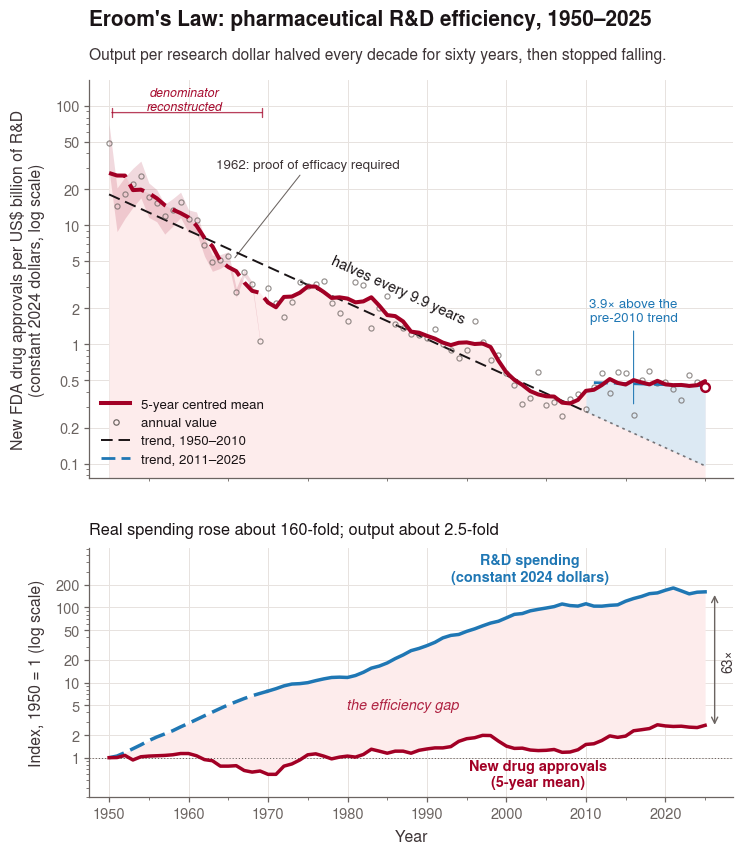

Source code (Python):
#!/usr/bin/env python3
"""
Eroom's Law, 1950-2025 : dataset, figure and CSV, end to end.

    python3 eroom_law_build.py          # writes into the current directory
    EROOM_OUTDIR=/some/dir python3 eroom_law_build.py

Writes eroom_law_1950_2025.{png,pdf,csv}. Requires numpy, pandas, matplotlib.
See eroom_law_notes.md for provenance, caveats and how to read the figure.
"""


import os
import numpy as np
import pandas as pd

OUTDIR = os.environ.get("EROOM_OUTDIR", ".")

YEARS = np.arange(1950, 2026)

# ---------------------------------------------------------------------------
# 1. NUMERATOR: FDA new drug approvals (NMEs + new therapeutic biologics)
# ---------------------------------------------------------------------------
# 1950-1992: FDA History Office, "Summary of NDA Approvals & Receipts, 1938 to
#   the present", New Molecular Entities column. Underlying sources are the FDA
#   Annual Reports (1950-1976), the CDER "Offices of Drug Evaluation:
#   Statistical Report" typescript (1951-1989), and de Haen's "Compilation of
#   New Drugs" (1940-1950).  Note: data through 1976 are fiscal years
#   (1 Jul - 30 Jun); calendar years thereafter.
# 1993-2025: FDA CDER "Novel Drug Approvals" (NMEs approved under an NDA plus
#   new therapeutic biologics approved under a BLA).
#
# The two series agree exactly in every overlapping year 1993-2022 except 2013
# (FDA History Office lists 29; CDER's novel-drugs page lists 27). We take the
# CDER value from 1993 on, which is the series FDA publishes as its headline
# count and which readers can check directly.

APPROVALS = {
    1950: 32, 1951: 10, 1952: 14, 1953: 19, 1954: 25, 1955: 19, 1956: 19,
    1957: 16, 1958: 20, 1959: 26, 1960: 21, 1961: 23, 1962: 16, 1963: 13,
    1964: 15, 1965: 18, 1966: 10, 1967: 16, 1968: 14, 1969: 5,  1970: 15,
    1971: 12, 1972: 10, 1973: 14, 1974: 21, 1975: 20, 1976: 22, 1977: 25,
    1978: 17, 1979: 14, 1980: 12, 1981: 27, 1982: 28, 1983: 14, 1984: 22,
    1985: 30, 1986: 20, 1987: 21, 1988: 21, 1989: 22, 1990: 23, 1991: 30,
    1992: 26,
    # --- CDER Novel Drug Approvals from here ---
    1993: 25, 1994: 22, 1995: 28, 1996: 53, 1997: 39, 1998: 30, 1999: 35,
    2000: 27, 2001: 24, 2002: 17, 2003: 21, 2004: 36, 2005: 20, 2006: 22,
    2007: 18, 2008: 24, 2009: 26, 2010: 21, 2011: 30, 2012: 39, 2013: 27,
    2014: 41, 2015: 45, 2016: 22, 2017: 46, 2018: 59, 2019: 48, 2020: 53,
    2021: 50, 2022: 37, 2023: 55, 2024: 50, 2025: 46,
}

def approvals_source(y):
    if y <= 1992:
        return "FDA History Office, NDA Approvals & Receipts 1938-present (NME column)"
    return "FDA CDER, Novel Drug Approvals"

# ---------------------------------------------------------------------------
# 2. DENOMINATOR: PhRMA member company total R&D, nominal US$ millions
# ---------------------------------------------------------------------------
# 1983-2021: PhRMA Annual Membership Survey 2022, Table 1 ("Total R&D"),
#            reported verbatim.
PHRMA_REPORTED = {
    1983:  3217.6, 1984:  3578.8, 1985:  4077.6, 1986:  4740.1, 1987:  5502.2,
    1988:  6537.5, 1989:  7330.0, 1990:  8420.3, 1991:  9705.4, 1992: 11467.9,
    1993: 12740.0, 1994: 13449.4, 1995: 15207.4, 1996: 16905.6, 1997: 18958.1,
    1998: 20966.9, 1999: 22690.7, 2000: 26030.8, 2001: 29772.7, 2002: 31012.2,
    2003: 34453.3, 2004: 37018.1, 2005: 39857.9, 2006: 42973.5, 2007: 47903.1,
    2008: 47383.1, 2009: 46441.6, 2010: 50709.8, 2011: 48645.0, 2012: 49587.6,
    2013: 51613.6, 2014: 53253.2, 2015: 59642.4, 2016: 65538.3, 2017: 71399.4,
    2018: 79602.8, 2019: 82956.3, 2020: 91126.3, 2021: 102288.4,
}

# 2022: derived from PhRMA Annual Membership Survey 2023 -- Total Sales
#       $529,192.4M x Total R&D as a % of Total Sales 19.1%. This identity
#       reproduces the reported 2021 total to within 0.1%, so it is a faithful
#       recovery of the published figure rather than a guess.
RD_2022 = 0.191 * 529192.4          # = 101,075.7

# 2023, 2024: PhRMA Annual Membership Survey (2024 and 2025 editions), as
#       reported in secondary compilations of the survey.
RD_2023 = 96000.0
RD_2024 = 104000.0

# 2025: the PhRMA survey covering 2025 is not yet in hand. Carried forward at
#       the 2023-2024 growth rate, damped. Flagged provisional; rendered as an
#       open point in the figure.
RD_2025 = 108000.0

# Pre-1983 reconstruction. The PhRMA/PMA survey begins in 1970; nothing
# comparable exists for the 1950s and 1960s, which is why Scannell et al.
# also had to estimate this stretch. Anchors used here:
#   1980 = $2.0B   PhRMA Industry Profile (reported)
#   1970 = $0.62B  implied by PhRMA's own reported average nominal growth in
#                  total R&D since 1970 (10.6%/yr compounding to the reported
#                  2021 total), and consistent with published PMA survey figures
# Between anchors: log-linear interpolation.
# Before 1970: back-extrapolation at 10.5%/yr nominal, the rate that connects
#   the 1970 anchor to mid-century US pharmaceutical research spending of order
#   $100M. Independent check: this puts 1978 R&D at ~$1.6B, against the
#   contemporaneous observation (IOM, Changing Economics of Medical Technology)
#   that late-1970s industry R&D ran at about half the NIH budget (~$2.8B).
RD_1970, RD_1980 = 620.0, 2000.0

# 1950 anchor: US pharmaceutical industry R&D of order $50M, i.e. ~4% of a
#   mid-century US ethical drug market of roughly $1.2B, rising to the
#   documented 12.4% R&D intensity of 1970 as the industry industrialised
#   research. Log-linear from there to the 1970 anchor implies 13.4%/yr
#   nominal growth across the antibiotic-era build-out.
# Sensitivity envelope $35M-$85M spans the plausible range and is carried
#   through to the figure as a shaded band over 1950-1969.
RD_1950, RD_1950_LO, RD_1950_HI = 50.0, 35.0, 85.0


def _pre1970(rd1950):
    g = (RD_1970 / rd1950) ** (1 / 20) - 1
    return {y: rd1950 * (1 + g) ** (y - 1950) for y in range(1950, 1970)}


def build_rd_series():
    rd, prov = {}, {}

    # 1950-1969: reconstructed
    for y, v in _pre1970(RD_1950).items():
        rd[y] = v
        prov[y] = "reconstructed (log-linear, 1950 anchor $50M to 1970 anchor $620M)"

    # 1970-1979: log-linear between the 1970 and 1980 anchors
    g = (RD_1980 / RD_1970) ** (1 / 10) - 1
    for y in range(1970, 1980):
        rd[y] = RD_1970 * (1 + g) ** (y - 1970)
        prov[y] = ("anchor (PhRMA/PMA survey era)" if y == 1970
                   else "interpolated (log-linear between 1970 and 1980 anchors)")

    # 1980-1982: log-linear between the 1980 anchor and the 1983 reported value
    g2 = (PHRMA_REPORTED[1983] / RD_1980) ** (1 / 3) - 1
    for y in range(1980, 1983):
        rd[y] = RD_1980 * (1 + g2) ** (y - 1980)
        prov[y] = ("anchor (PhRMA Industry Profile, reported)" if y == 1980
                   else "interpolated (log-linear between 1980 anchor and 1983 reported)")

    # 1983-2021 reported
    for y, v in PHRMA_REPORTED.items():
        rd[y] = v
        prov[y] = "reported (PhRMA Annual Membership Survey 2022, Table 1)"

    rd[2022] = RD_2022
    prov[2022] = "derived (PhRMA Annual Membership Survey 2023: total sales x R&D/sales)"
    rd[2023] = RD_2023
    prov[2023] = "reported (PhRMA Annual Membership Survey 2024)"
    rd[2024] = RD_2024
    prov[2024] = "reported (PhRMA Annual Membership Survey 2025)"
    rd[2025] = RD_2025
    prov[2025] = "provisional estimate (survey not yet published; carried forward)"
    return rd, prov


# ---------------------------------------------------------------------------
# 3. DEFLATOR: US CPI-U, annual average, 1982-84 = 100 (BLS)
# ---------------------------------------------------------------------------
CPI = {
    1950: 24.1, 1951: 26.0, 1952: 26.5, 1953: 26.7, 1954: 26.9, 1955: 26.8,
    1956: 27.2, 1957: 28.1, 1958: 28.9, 1959: 29.1, 1960: 29.6, 1961: 29.9,
    1962: 30.2, 1963: 30.6, 1964: 31.0, 1965: 31.5, 1966: 32.4, 1967: 33.4,
    1968: 34.8, 1969: 36.7, 1970: 38.8, 1971: 40.5, 1972: 41.8, 1973: 44.4,
    1974: 49.3, 1975: 53.8, 1976: 56.9, 1977: 60.6, 1978: 65.2, 1979: 72.6,
    1980: 82.4, 1981: 90.9, 1982: 96.5, 1983: 99.6, 1984: 103.9, 1985: 107.6,
    1986: 109.6, 1987: 113.6, 1988: 118.3, 1989: 124.0, 1990: 130.7,
    1991: 136.2, 1992: 140.3, 1993: 144.5, 1994: 148.2, 1995: 152.4,
    1996: 156.9, 1997: 160.5, 1998: 163.0, 1999: 166.6, 2000: 172.2,
    2001: 177.1, 2002: 179.9, 2003: 184.0, 2004: 188.9, 2005: 195.3,
    2006: 201.6, 2007: 207.342, 2008: 215.303, 2009: 214.537, 2010: 218.056,
    2011: 224.939, 2012: 229.594, 2013: 232.957, 2014: 236.736, 2015: 237.017,
    2016: 240.007, 2017: 245.120, 2018: 251.107, 2019: 255.657, 2020: 258.811,
    2021: 270.970, 2022: 292.655, 2023: 304.702, 2024: 313.689, 2025: 322.1,
}
BASE_YEAR = 2024

# ---------------------------------------------------------------------------
# 4. Assemble
# ---------------------------------------------------------------------------
rd_nominal, rd_prov = build_rd_series()

df = pd.DataFrame({"year": YEARS})
df["fda_new_drug_approvals"] = df["year"].map(APPROVALS)
df["approvals_source"] = df["year"].map(approvals_source)
df["rd_nominal_musd"] = df["year"].map(rd_nominal).round(1)
df["rd_provenance"] = df["year"].map(rd_prov)
df["cpi_u_annual_avg"] = df["year"].map(CPI)

# Real R&D in constant 2024 dollars
df["rd_real_2024_busd"] = (
    df["rd_nominal_musd"] * CPI[BASE_YEAR] / df["cpi_u_annual_avg"] / 1000.0
)

# The Eroom ratio
df["approvals_per_busd_rd"] = df["fda_new_drug_approvals"] / df["rd_real_2024_busd"]

# 5-year centred rolling means (partial windows allowed at the two ends)
df["approvals_5yr_mean"] = (
    df["fda_new_drug_approvals"].rolling(5, center=True, min_periods=3).mean()
)
df["approvals_per_busd_rd_5yr"] = (
    df["approvals_per_busd_rd"].rolling(5, center=True, min_periods=3).mean()
)
df["rd_real_5yr_mean_busd"] = (
    df["rd_real_2024_busd"].rolling(5, center=True, min_periods=3).mean()
)

# Indices, 1950 = 1
df["rd_real_index_1950"] = df["rd_real_2024_busd"] / df["rd_real_2024_busd"].iloc[0]
df["approvals_index_1950"] = df["approvals_5yr_mean"] / df["approvals_5yr_mean"].iloc[0]

# Sensitivity envelope on the reconstructed 1950-1969 denominator
lo, hi = _pre1970(RD_1950_LO), _pre1970(RD_1950_HI)
df["rd_nominal_lo_musd"] = df["year"].map(lambda y: lo.get(y, np.nan)).round(1)
df["rd_nominal_hi_musd"] = df["year"].map(lambda y: hi.get(y, np.nan)).round(1)
for tag in ("lo", "hi"):
    real = df[f"rd_nominal_{tag}_musd"] * CPI[BASE_YEAR] / df["cpi_u_annual_avg"] / 1000.0
    df[f"approvals_per_busd_rd_{tag}"] = df["fda_new_drug_approvals"] / real

# Evidence tier
def tier(y):
    if y <= 1969:
        return "B - reconstructed denominator"
    if y == 2025:
        return "C - provisional denominator"
    return "A - both series reported"
df["evidence_tier"] = df["year"].map(tier)


# ---------------------------------------------------------------------------
# 5. Validation against the published literature
# ---------------------------------------------------------------------------
print("=" * 72)
print("VALIDATION")
print("=" * 72)

s = df[(df.year >= 1950) & (df.year <= 2008)]["fda_new_drug_approvals"].sum()
print(f"1. Approvals 1950-2008 total: {s:.0f}")
print(f"   Munos (2009) reports ~1,222 NMEs+biologics for the same window.")
print(f"   Difference: {100*(s-1222)/1222:+.1f}%")

# Log-linear fit over the Scannell window
w = df[(df.year >= 1950) & (df.year <= 2010)]
b, a = np.polyfit(w.year, np.log10(w.approvals_per_busd_rd), 1)
pred = a + b * w.year
r2 = 1 - np.sum((np.log10(w.approvals_per_busd_rd) - pred) ** 2) / \
         np.sum((np.log10(w.approvals_per_busd_rd) - np.log10(w.approvals_per_busd_rd).mean()) ** 2)
halving = -np.log10(2) / b
fold = 10 ** (-b * 60)
print(f"\n2. Log-linear fit 1950-2010 (annual points):")
print(f"   halving time      : {halving:.2f} years   (Scannell: 'roughly every 9 years')")
print(f"   fold decline 60 yr: {fold:.1f}x           (Scannell: 'around 80-fold')")
print(f"   R^2               : {r2:.3f}            (Ringel et al. 2020: 'over 95%')")

# Post-2010
p = df[(df.year >= 2011) & (df.year <= 2025)]
b2, a2 = np.polyfit(p.year, np.log10(p.approvals_per_busd_rd), 1)
print(f"\n3. Log-linear fit 2011-2025:")
print(f"   slope: {b2:+.5f} log10/yr  ->  "
      f"{'halving' if b2 < 0 else 'doubling'} time "
      f"{abs(np.log10(2)/b2):.1f} years")
print(f"   vs 1950-2010 slope {b:+.5f} log10/yr")

print(f"\n4. Endpoint values:")
for y in (1950, 1970, 1990, 2010, 2025):
    r = df[df.year == y].iloc[0]
    print(f"   {y}: {r.fda_new_drug_approvals:>2.0f} drugs / "
          f"${r.rd_real_2024_busd:>6.1f}B  = {r.approvals_per_busd_rd:>6.2f} per $B")

print(f"\n5. Real R&D growth 1950->2024: "
      f"{df[df.year==2024].rd_real_2024_busd.iloc[0] / df[df.year==1950].rd_real_2024_busd.iloc[0]:.0f}x")
print(f"   Approvals (5-yr mean) 1950->2024: "
      f"{df[df.year==2024].approvals_5yr_mean.iloc[0] / df[df.year==1950].approvals_5yr_mean.iloc[0]:.2f}x")
print("\nSaved.")


# ==========================================================================
# FIGURE
# ==========================================================================


import matplotlib as mpl
import matplotlib.pyplot as plt
from matplotlib.ticker import FixedLocator, NullFormatter, FuncFormatter
from matplotlib.lines import Line2D


# --------------------------------------------------------------------------
# Palette
# --------------------------------------------------------------------------
CRIMSON = "#A20025"   # requested - the focal series
BLUSH   = "#FDECEC"   # requested - fills
BLUE    = "#1f77b4"   # requested - the R&D denominator
INK     = "#1A1416"
BODY    = "#3d3436"
MUTED   = "#6B6461"
HAIR    = "#E7E2DF"
BLUEPALE = "#DCE9F3"

mpl.rcParams.update({
    "font.family": "sans-serif",
    "font.sans-serif": ["TeX Gyre Heros", "Helvetica", "DejaVu Sans"],
    "font.size": 11,
    "axes.labelsize": 11.4,
    "axes.titlesize": 12,
    "xtick.labelsize": 10.6,
    "ytick.labelsize": 10.6,
    "axes.spines.top": False,
    "axes.spines.right": False,
    "axes.edgecolor": MUTED,
    "axes.linewidth": 0.9,
    "text.color": INK,
    "axes.labelcolor": BODY,
    "xtick.color": MUTED,
    "ytick.color": MUTED,
    "xtick.major.width": 0.9,
    "ytick.major.width": 0.9,
    "pdf.fonttype": 42,
    "ps.fonttype": 42,
    "svg.fonttype": "none",
})

# --------------------------------------------------------------------------
# Fits
# --------------------------------------------------------------------------
w = df[(df.year >= 1950) & (df.year <= 2010)]
b, a = np.polyfit(w.year, np.log10(w.approvals_per_busd_rd), 1)
halving = -np.log10(2) / b
fold60 = 10 ** (-b * 60)
obs, pred = np.log10(w.approvals_per_busd_rd), a + b * w.year
r2 = 1 - ((obs - pred) ** 2).sum() / ((obs - obs.mean()) ** 2).sum()

ws = w.dropna(subset=["approvals_per_busd_rd_5yr"])
o5 = np.log10(ws.approvals_per_busd_rd_5yr)
b5, a5 = np.polyfit(ws.year, o5, 1)
r2_5 = 1 - ((o5 - (a5 + b5 * ws.year)) ** 2).sum() / ((o5 - o5.mean()) ** 2).sum()

p = df[df.year >= 2011]
b2, a2 = np.polyfit(p.year, np.log10(p.approvals_per_busd_rd), 1)

# how far the recent data sit above the extrapolated 1950-2010 trend
recent = df[df.year >= 2018]
gap = (recent.approvals_per_busd_rd / 10 ** (a + b * recent.year)).mean()

# sensitivity of the halving time to the reconstructed pre-1970 denominator
_halves = []
for tag in ("lo", "hi"):
    col = df[f"approvals_per_busd_rd_{tag}"].where(df.year <= 1969,
                                                   df.approvals_per_busd_rd)
    m = df.year <= 2010
    bb, _ = np.polyfit(df.year[m], np.log10(col[m]), 1)
    _halves.append(-np.log10(2) / bb)
h_lo, h_hi = sorted(_halves)

# --------------------------------------------------------------------------
# Canvas
# --------------------------------------------------------------------------
fig = plt.figure(figsize=(7.6, 8.7))
gs = fig.add_gridspec(2, 1, height_ratios=[1.60, 1.0],
                      left=0.128, right=0.975, top=0.902, bottom=0.078, hspace=0.215)
axA = fig.add_subplot(gs[0])
axB = fig.add_subplot(gs[1], sharex=axA)

X0, X1 = 1947.5, 2028.5
yr = df.year.values

# ==========================================================================
# PANEL A
# ==========================================================================
axA.set_yscale("log")
axA.set_xlim(X0, X1)
axA.set_ylim(0.075, 165)

for ax in (axA, axB):
    ax.grid(True, which="major", axis="y", color=HAIR, lw=0.7, zorder=0)
    ax.grid(True, which="major", axis="x", color=HAIR, lw=0.7, zorder=0)
    ax.set_axisbelow(True)

roll = df.approvals_per_busd_rd_5yr.values

# pale fill under the smoothed curve
axA.fill_between(yr, 0.075, roll, color=BLUSH, zorder=1, lw=0)

# uncertainty on the reconstructed pre-1970 denominator
pre = df.year <= 1969
axA.fill_between(df.year[pre], df.approvals_per_busd_rd_lo[pre],
                 df.approvals_per_busd_rd_hi[pre],
                 color=CRIMSON, alpha=0.15, lw=0, zorder=2)

# 1950-2010 trend, then extrapolated forward as a counterfactual
xf = np.arange(1950, 2011)
axA.plot(xf, 10 ** (a + b * xf), ls=(0, (6, 3)), color=INK, lw=1.4, zorder=5)
xc = np.arange(2010, 2026)
axA.plot(xc, 10 ** (a + b * xc), ls=(0, (1.6, 2.4)), color=INK, lw=1.2,
         alpha=0.55, zorder=5)

# raw annual values
axA.plot(yr, df.approvals_per_busd_rd, ls="none", marker="o", ms=3.7,
         mfc="none", mec=MUTED, mew=0.85, alpha=0.72, zorder=6)

# smoothed series - dashed where the denominator is reconstructed
m70 = yr <= 1970
axA.plot(yr[m70], roll[m70], color=CRIMSON, lw=2.9, ls=(0, (4.5, 2.0)),
         solid_capstyle="round", zorder=8)
axA.plot(yr[~m70 | (yr == 1970)], roll[~m70 | (yr == 1970)], color=CRIMSON,
         lw=2.9, solid_capstyle="round", zorder=8)

# post-2010 direction
xp = np.arange(2011, 2026)
axA.plot(xp, 10 ** (a2 + b2 * xp), color=BLUE, lw=2.0, ls=(0, (5, 2.2)), zorder=7)

# provisional 2025 denominator
last = df[df.year == 2025].iloc[0]
axA.plot([2025], [last.approvals_per_busd_rd], marker="o", ms=6.2, mfc="white",
         mec=CRIMSON, mew=1.8, zorder=9)

axA.set_ylabel("New FDA drug approvals per US$ billion of R&D\n"
               "(constant 2024 dollars, log scale)", labelpad=7)
axA.yaxis.set_major_locator(FixedLocator([0.1, 0.2, 0.5, 1, 2, 5, 10, 20, 50, 100]))
axA.yaxis.set_major_formatter(FuncFormatter(
    lambda v, _: f"{v:g}" if v >= 1 else f"{v:.1f}"))
axA.yaxis.set_minor_formatter(NullFormatter())

hdr = dict(xy=(0, 1), xycoords="axes fraction", textcoords="offset points",
           ha="left", va="bottom", annotation_clip=False)
axA.annotate("Eroom's Law: pharmaceutical R&D efficiency, 1950\u20132025",
             xytext=(0, 36), fontsize=15.0, color=INK, fontweight="bold", **hdr)
axA.annotate("Output per research dollar halved every decade for sixty years, "
             "then stopped falling.",
             xytext=(0, 12), fontsize=11.2, color=BODY, **hdr)

ann = dict(fontsize=9.6, color=BODY, ha="center",
           arrowprops=dict(arrowstyle="-", color=MUTED, lw=0.75,
                           shrinkA=1, shrinkB=3))

axA.annotate("1962: proof of efficacy required",
             xy=(1965.5, 5.0), xytext=(1975.0, 30.0), **ann)

# the wedge between what the old trend implied and what actually happened
mw = (yr >= 2010)
cf = 10 ** (a + b * yr[mw])
axA.fill_between(yr[mw], cf, roll[mw], where=roll[mw] > cf, color=BLUEPALE,
                 lw=0, zorder=3)
axA.annotate(f"{gap:.1f}\u00d7 above the\npre-2010 trend",
             xy=(2016.0, 0.30), xytext=(2016.0, 1.9), fontsize=9.6,
             color=BLUE, ha="center", va="center",
             arrowprops=dict(arrowstyle="-", color=BLUE, lw=0.75,
                             shrinkA=3, shrinkB=2))

axA.text(1959.5, 112, "denominator\nreconstructed", fontsize=9.0, color=CRIMSON,
         ha="center", va="center", alpha=0.95, style="italic")
axA.annotate("", xy=(1950, 88), xytext=(1969.6, 88),
             arrowprops=dict(arrowstyle="|-|,widthA=0.32,widthB=0.32",
                             color=CRIMSON, lw=0.95, alpha=0.75))

fig.canvas.draw()
_p = axA.transData.transform(np.column_stack(
    [[1970, 1990], 10 ** (a + b * np.array([1970, 1990]))]))
_ang = np.degrees(np.arctan2(_p[1, 1] - _p[0, 1], _p[1, 0] - _p[0, 0]))
axA.text(1986.0, 2.55,
         f"halves every {halving:.1f} years",
         fontsize=10.4, color=INK, rotation=_ang, rotation_mode="anchor",
         ha="center", va="bottom")

leg = [
    Line2D([], [], color=CRIMSON, lw=2.9, label="5-year centred mean"),
    Line2D([], [], ls="none", marker="o", ms=3.9, mfc="none", mec=MUTED,
           mew=0.85, label="annual value"),
    Line2D([], [], color=INK, ls=(0, (6, 3)), lw=1.4,
           label="trend, 1950\u20132010"),
    Line2D([], [], color=BLUE, ls=(0, (5, 2.2)), lw=2.0,
           label="trend, 2011\u20132025"),
]
axA.legend(handles=leg, loc="lower left", frameon=False, fontsize=9.6,
           handlelength=2.2, labelspacing=0.44, borderpad=0.1,
           bbox_to_anchor=(0.006, 0.012))

# ==========================================================================
# PANEL B
# ==========================================================================
axB.set_yscale("log")
axB.set_ylim(0.30, 620)
axB.set_xlim(X0, X1)

rd_i = df.rd_real_index_1950.values
ap_i = df.approvals_index_1950.values

axB.fill_between(yr, ap_i, rd_i, color=BLUSH, lw=0, zorder=1)
axB.plot(yr[m70], rd_i[m70], color=BLUE, lw=2.5, ls=(0, (4.5, 2.0)), zorder=4)
axB.plot(yr[~m70 | (yr == 1970)], rd_i[~m70 | (yr == 1970)], color=BLUE,
         lw=2.5, zorder=4)
axB.plot(yr, ap_i, color=CRIMSON, lw=2.5, zorder=5)
axB.axhline(1.0, color=MUTED, lw=0.7, ls=(0, (1.2, 2.0)), zorder=3)

rd_end = df[df.year == 2024].rd_real_index_1950.iloc[0]
ap_end = df[df.year == 2024].approvals_index_1950.iloc[0]

axB.text(2003.0, 330, "R&D spending\n(constant 2024 dollars)", fontsize=10.4,
         color=BLUE, ha="center", va="center", fontweight="bold")
axB.text(2004.0, 0.60, "New drug approvals\n(5-year mean)", fontsize=10.4,
         color=CRIMSON, ha="center", va="center", fontweight="bold")
axB.text(1987.0, 5.0, "the efficiency gap", fontsize=10.4, color=CRIMSON,
         ha="center", va="center", style="italic", alpha=0.85)

axB.annotate("", xy=(2026.2, rd_end), xytext=(2026.2, ap_end),
             arrowprops=dict(arrowstyle="<->", color=MUTED, lw=1.0))
axB.text(2027.0, np.sqrt(rd_end * ap_end), f"{rd_end/ap_end:.0f}\u00d7",
         fontsize=10.0, color=BODY, ha="left", va="center", rotation=90)

axB.set_ylabel("Index, 1950 = 1 (log scale)", labelpad=7)
axB.set_xlabel("Year", labelpad=6)
axB.yaxis.set_major_locator(FixedLocator([1, 2, 5, 10, 20, 50, 100, 200]))
axB.yaxis.set_major_formatter(FuncFormatter(lambda v, _: f"{v:g}"))
axB.yaxis.set_minor_formatter(NullFormatter())

axB.set_title(f"Real spending rose about {rd_end:.0f}-fold; "
              f"output about {ap_end:.1f}-fold",
              loc="left", pad=10, fontsize=11.8, color=INK)

for ax in (axA, axB):
    ax.xaxis.set_major_locator(FixedLocator(np.arange(1950, 2026, 10)))
    ax.xaxis.set_minor_locator(FixedLocator(np.arange(1950, 2026, 5)))
plt.setp(axA.get_xticklabels(), visible=False)
axA.tick_params(axis="x", length=0)

fig.savefig(f"{OUTDIR}/eroom_law_1950_2025.png", dpi=400,
            facecolor="white")
fig.savefig(f"{OUTDIR}/eroom_law_1950_2025.pdf", facecolor="white")
print("figure written")
print(f"halving {halving:.2f} yr ({h_lo:.1f}-{h_hi:.1f}) | fold60 {fold60:.1f} | "
      f"R2 raw {r2:.3f} smoothed {r2_5:.3f} | gap {gap:.2f}x | "
      f"rd_idx {rd_end:.0f} ap_idx {ap_end:.2f}")


# ==========================================================================
# CSV EXPORT
# ==========================================================================

# fitted 1950-2010 trend, carried across the whole span
w = df[(df.year >= 1950) & (df.year <= 2010)]
b, a = np.polyfit(w.year, np.log10(w.approvals_per_busd_rd), 1)
df["eroom_trend_1950_2010_fitted"] = 10 ** (a + b * df.year)

out = pd.DataFrame({
    "year": df.year,
    "fda_new_drug_approvals": df.fda_new_drug_approvals,
    "approvals_source": df.approvals_source,
    "rd_nominal_musd": df.rd_nominal_musd.round(1),
    "rd_provenance": df.rd_provenance,
    "cpi_u_annual_avg_1982_84_100": df.cpi_u_annual_avg,
    "rd_real_2024_busd": df.rd_real_2024_busd.round(3),
    "approvals_per_busd_rd": df.approvals_per_busd_rd.round(4),
    "approvals_5yr_mean": df.approvals_5yr_mean.round(2),
    "approvals_per_busd_rd_5yr": df.approvals_per_busd_rd_5yr.round(4),
    "rd_real_5yr_mean_busd": df.rd_real_5yr_mean_busd.round(3),
    "rd_real_index_1950": df.rd_real_index_1950.round(3),
    "approvals_index_1950": df.approvals_index_1950.round(3),
    "eroom_trend_1950_2010_fitted": df.eroom_trend_1950_2010_fitted.round(4),
    "sens_rd_nominal_musd_anchor35m": df.rd_nominal_lo_musd,
    "sens_rd_nominal_musd_anchor85m": df.rd_nominal_hi_musd,
    "sens_approvals_per_busd_rd_anchor35m": df.approvals_per_busd_rd_lo.round(4),
    "sens_approvals_per_busd_rd_anchor85m": df.approvals_per_busd_rd_hi.round(4),
    "evidence_tier": df.evidence_tier,
})
out.to_csv(f"{OUTDIR}/eroom_law_1950_2025.csv", index=False)
print(out.shape)
print(out.head(3).to_string())
print("...")
print(out.tail(3).to_string())
